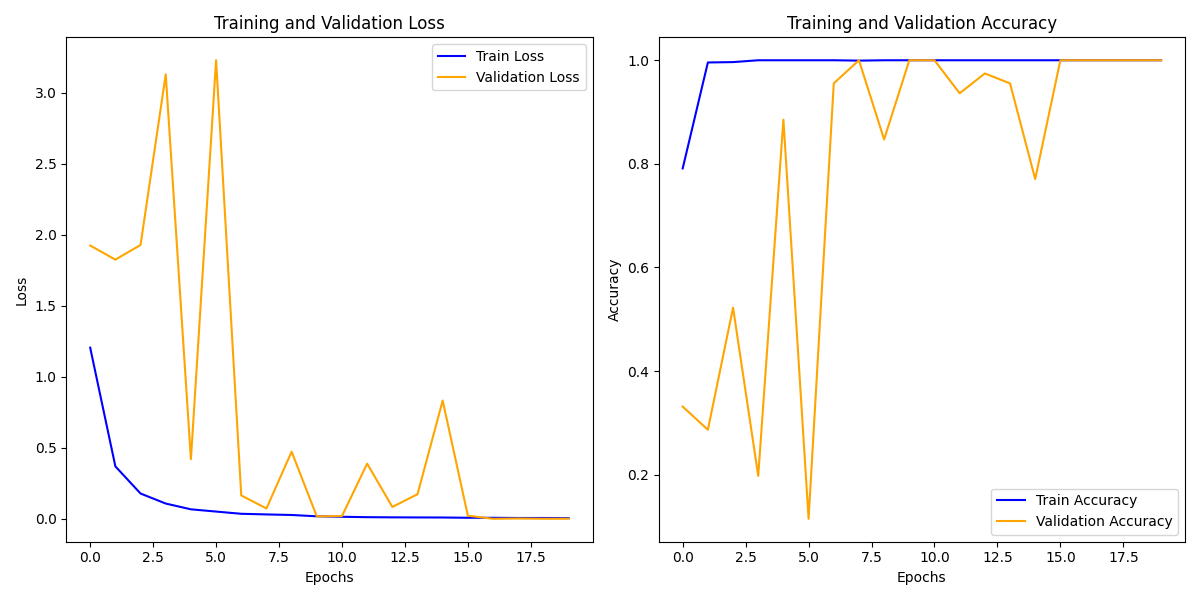

The file beside this chart, header and first rows:
train_loss, train_acc, val_loss, val_acc
1.206, 0.7912, 1.926, 0.3312
0.3704, 0.9957, 1.826, 0.2866
0.1791, 0.9964, 1.93, 0.5223
0.1086, 1.0, 3.131, 0.1975
0.06794, 1.0, 0.421, 0.8854
0.05213, 1.0, 3.231, 0.1146
0.03648, 1.0, 0.1656, 0.9554
0.03196, 0.9993, 0.07395, 1.0
0.02804, 1.0, 0.474, 0.8471
0.01881, 1.0, 0.01825, 1.0
0.01536, 1.0, 0.02047, 1.0
0.01263, 1.0, 0.3896, 0.9363
0.01144, 1.0, 0.08472, 0.9745
0.01075, 1.0, 0.1742, 0.9554
0.01026, 1.0, 0.8338, 0.7707
0.008491, 1.0, 0.02304, 1.0
0.008277, 1.0, 0.001206, 1.0
0.006916, 1.0, 0.00336, 1.0
0.006805, 1.0, 0.001506, 1.0
0.005994, 1.0, 0.001992, 1.0
